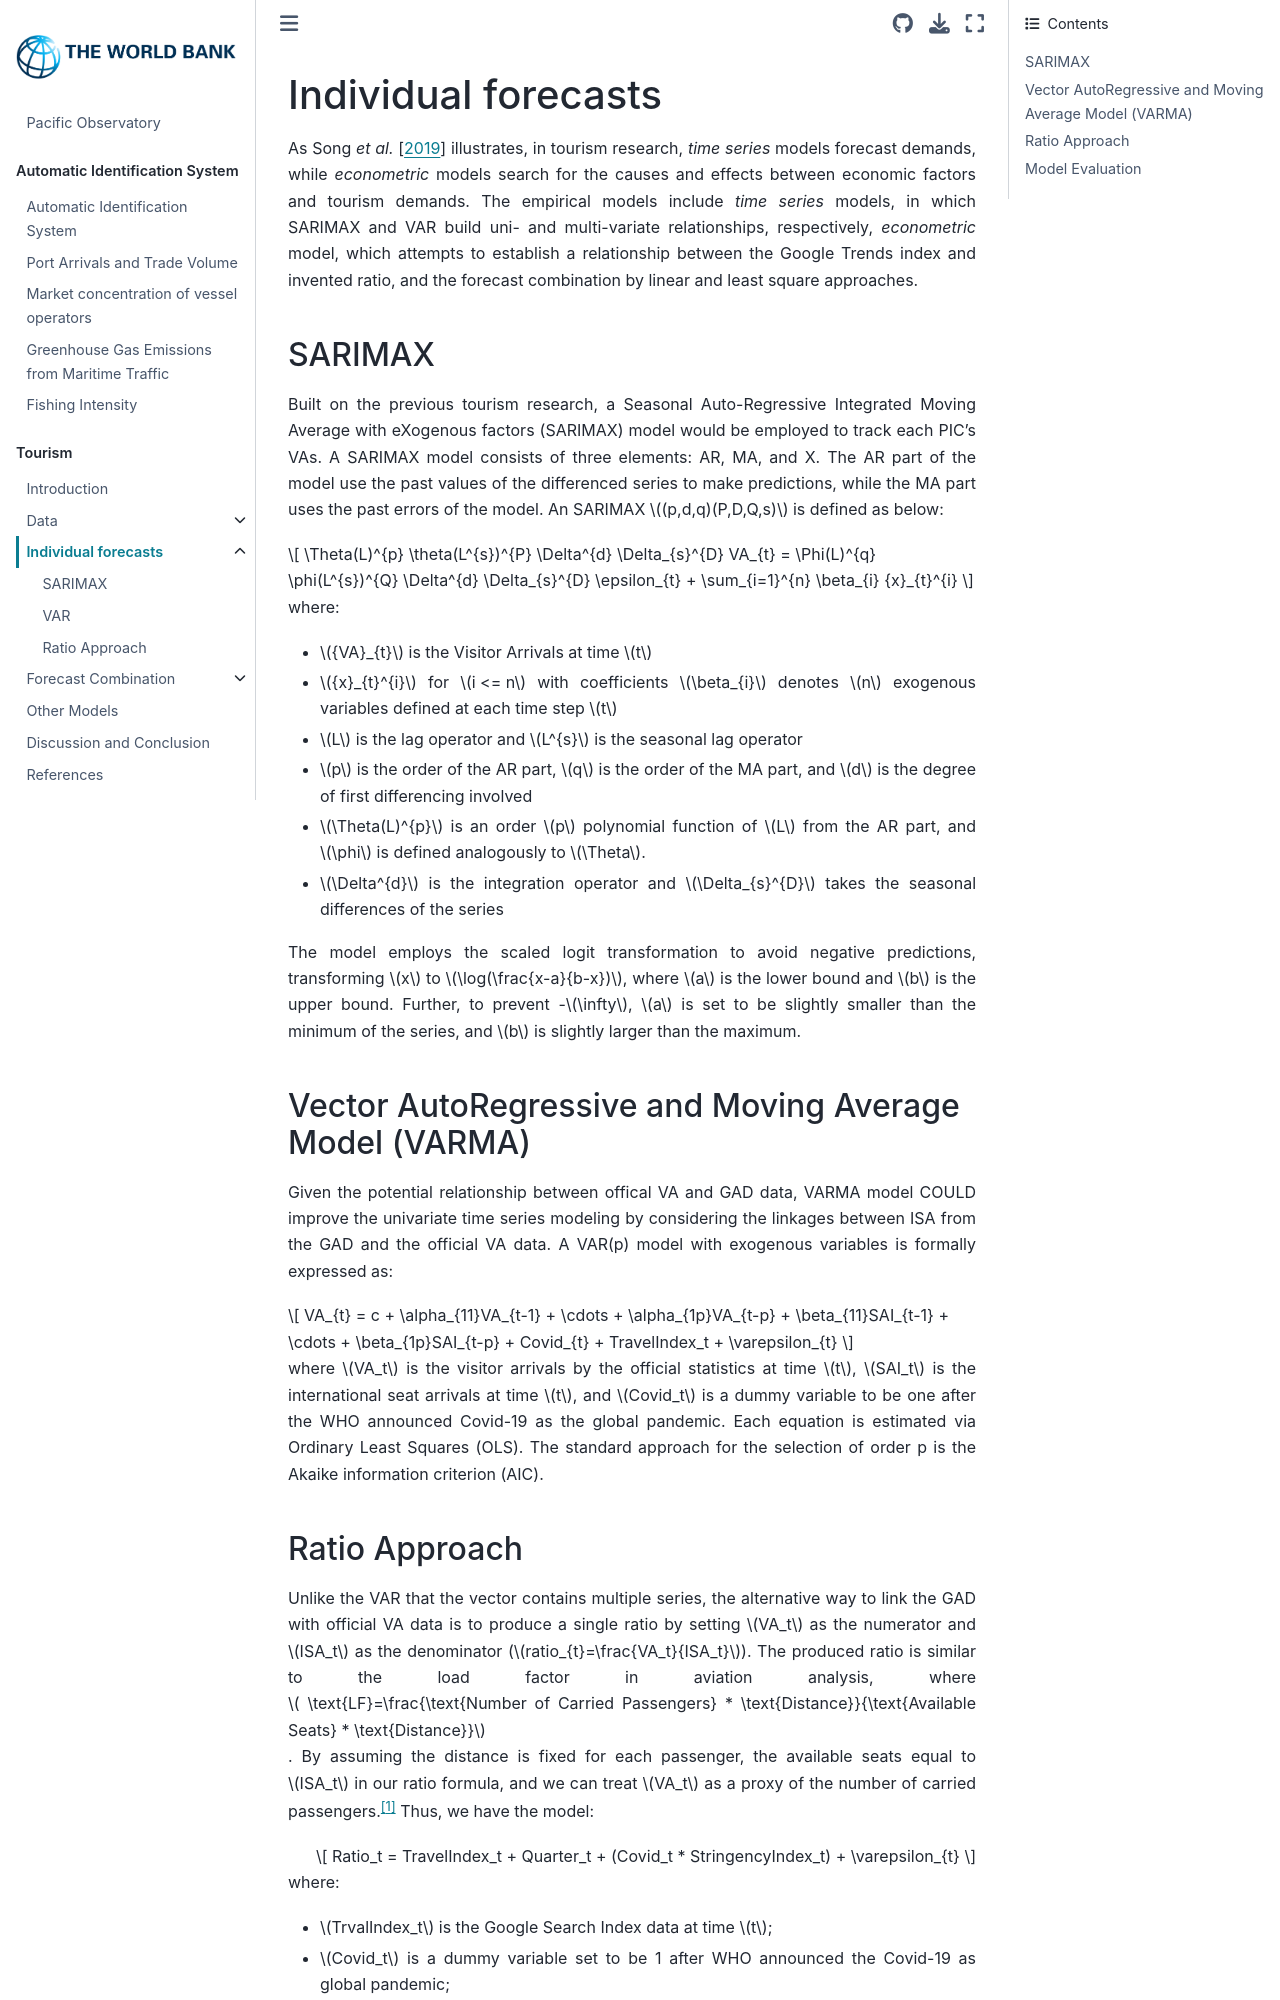

repository: worldbank/pacific-observatory · page: tourism/utsa.html · generator: jekyll

# Individual forecasts

As {cite:t}`song2019review` illustrates, in tourism research, *time series* models forecast demands, while *econometric* models search for the causes and effects between economic factors and tourism demands. The empirical models include *time series* models, in which SARIMAX and VAR build uni- and multi-variate relationships, respectively, *econometric* model, which attempts to establish a relationship between the Google Trends index and invented ratio, and the forecast combination by linear and least square approaches.

## SARIMAX

Built on the previous tourism research, a Seasonal Auto-Regressive Integrated Moving Average with eXogenous factors (SARIMAX) model would be employed to track each PIC's VAs. A SARIMAX model consists of three elements: AR, MA, and X. The AR part of the model use the past values of the differenced series to make predictions, while the MA part uses the past errors of the model. An SARIMAX $(p,d,q)(P,D,Q,s)$ is defined as below:

$$
\Theta(L)^{p} \theta(L^{s})^{P} \Delta^{d} \Delta_{s}^{D} VA_{t} = \Phi(L)^{q} \phi(L^{s})^{Q} \Delta^{d} \Delta_{s}^{D} \epsilon_{t} + \sum_{i=1}^{n} \beta_{i} {x}_{t}^{i}
$$

where: 

- ${VA}_{t}$ is the Visitor Arrivals at time $t$
- ${x}_{t}^{i}$ for $i <= n$ with coefficients $\beta_{i}$ denotes $n$ exogenous variables defined at each time step $t$
- $L$ is the lag operator and $L^{s}$ is the seasonal lag operator
- $p$ is the order of the AR part, $q$ is the order of the MA part, and $d$ is the degree of first differencing involved
- $\Theta(L)^{p}$ is an order $p$ polynomial function of $L$ from the AR part, and $\phi$ is defined analogously to $\Theta$.
- $\Delta^{d}$ is the integration operator and $\Delta_{s}^{D}$ takes the seasonal differences of the series

The model employs the scaled logit transformation to avoid negative predictions, transforming $x$ to $\log(\frac{x-a}{b-x})$, where $a$ is the lower bound and $b$ is the upper bound. Further, to prevent -$\infty$, $a$ is set to be slightly smaller than the minimum of the series, and $b$ is slightly larger than the maximum.

## Vector AutoRegressive and Moving Average Model (VARMA)

Given the potential relationship between offical VA and GAD data, VARMA model COULD improve the univariate time series modeling by considering the linkages between ISA from the GAD and the official VA data. A VAR(p) model with exogenous variables is formally expressed as:

$$
VA_{t} = c + \alpha_{11}VA_{t-1} + \cdots + \alpha_{1p}VA_{t-p} 
+ \beta_{11}SAI_{t-1} + \cdots + \beta_{1p}SAI_{t-p} + Covid_{t} + TravelIndex_t + \varepsilon_{t} 
$$

where $VA_t$ is the visitor arrivals by the official statistics at time $t$, $SAI_t$ is the international seat arrivals at time $t$, and $Covid_t$ is a dummy variable to be one after the WHO announced Covid-19 as the global pandemic. Each equation is estimated via Ordinary Least Squares (OLS). The standard approach for the selection of order p is the Akaike information criterion (AIC).
